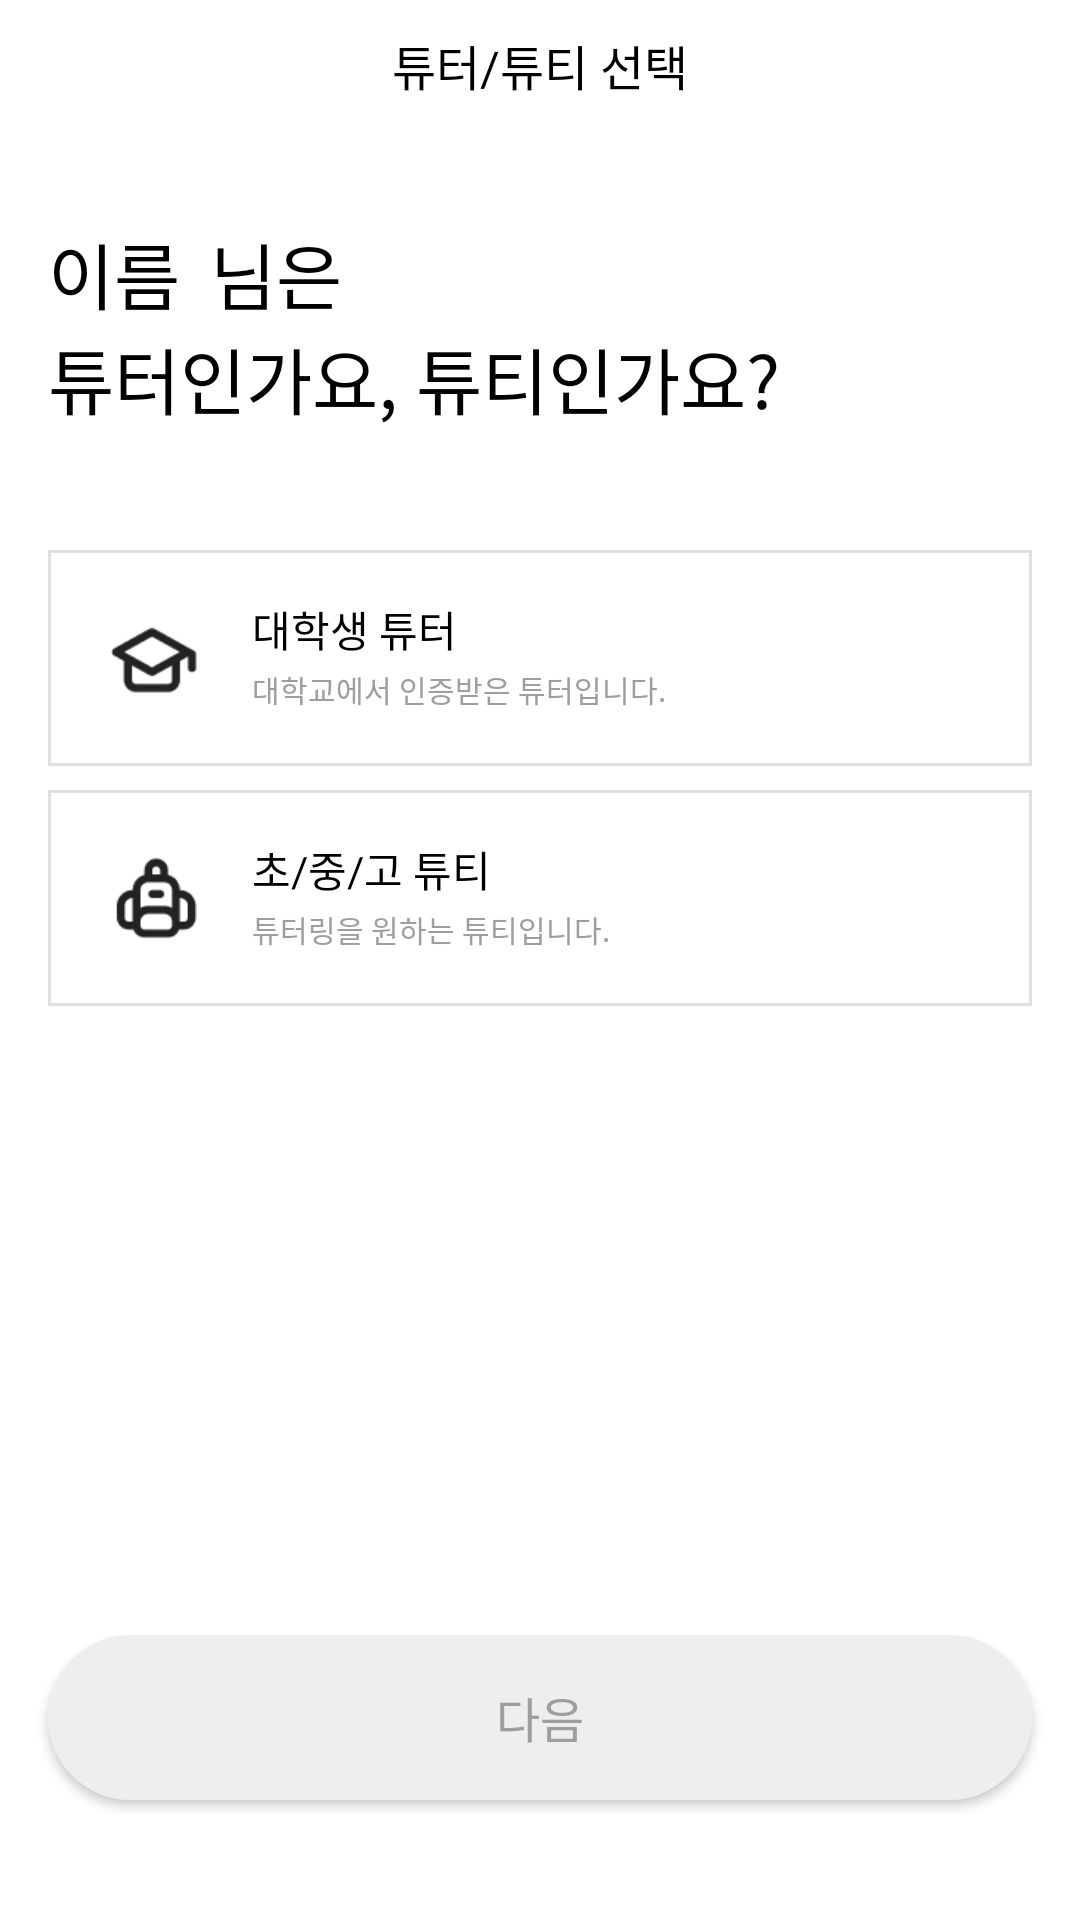

Layout XML and referenced resources for this Android screen:
<!-- AndroidManifest.xml: application theme Theme.Mediate -->
<!-- res/layout/fragment_select_type.xml -->
<?xml version="1.0" encoding="utf-8"?>
<androidx.constraintlayout.widget.ConstraintLayout
    xmlns:android="http://schemas.android.com/apk/res/android"
    xmlns:app="http://schemas.android.com/apk/res-auto"
    xmlns:tools="http://schemas.android.com/tools"
    android:background="@color/white"
    android:layout_width="match_parent"
    android:layout_height="match_parent">


    <ImageView
        android:id="@+id/bt_back"
        android:layout_width="24dp"
        android:layout_height="24dp"
        android:layout_marginStart="16dp"
        android:layout_marginLeft="16dp"
        android:layout_marginTop="12dp"
        android:src="@drawable/back_btn"
        app:layout_constraintStart_toStartOf="parent"
        app:layout_constraintTop_toTopOf="parent" />

    <TextView
        android:id="@+id/textView2"
        android:layout_width="wrap_content"
        android:layout_height="wrap_content"
        android:layout_marginTop="10dp"
        android:text="@string/select_type"
        android:textColor="@color/black"
        android:textSize="16sp"
        app:layout_constraintEnd_toEndOf="parent"
        app:layout_constraintStart_toStartOf="parent"
        app:layout_constraintTop_toTopOf="parent" />

    <TextView
        android:id="@+id/tv_name"
        android:layout_width="wrap_content"
        android:layout_height="wrap_content"
        android:text="@string/name"
        android:textColor="@color/black"
        android:textSize="24sp"
        android:layout_marginTop="40dp"
        android:layout_marginStart="16dp"
        android:layout_marginLeft="16dp"
        app:layout_constraintStart_toStartOf="parent"
        app:layout_constraintTop_toBottomOf="@+id/textView2" />


    <TextView
        android:id="@+id/textView3"
        android:layout_width="wrap_content"
        android:layout_height="wrap_content"
        android:layout_marginTop="40dp"
        android:layout_marginStart="10dp"
        android:layout_marginLeft="10dp"
        android:text="@string/select_type_question1"
        android:textColor="@color/black"
        android:textSize="24sp"
        app:layout_constraintStart_toEndOf="@+id/tv_name"
        app:layout_constraintTop_toBottomOf="@+id/textView2" />

    <TextView
        android:id="@+id/textView4"
        android:layout_width="wrap_content"
        android:layout_height="wrap_content"
        android:text="@string/select_type_question2"
        android:layout_marginStart="16dp"
        android:layout_marginLeft="16dp"
        android:textColor="@color/black"
        android:textSize="24sp"
        app:layout_constraintStart_toStartOf="parent"
        app:layout_constraintTop_toBottomOf="@+id/textView3" />

    <androidx.constraintlayout.widget.ConstraintLayout
        android:id="@+id/cl_select_tutor"
        android:layout_width="match_parent"
        android:layout_height="72dp"
        android:layout_marginStart="16dp"
        android:layout_marginTop="40dp"
        android:layout_marginEnd="16dp"
        android:background="@drawable/select_type_btn_inactive"
        app:layout_constraintEnd_toEndOf="parent"
        app:layout_constraintStart_toStartOf="parent"
        app:layout_constraintTop_toBottomOf="@+id/textView4">


        <ImageView
            android:id="@+id/iv_mortarboard"
            android:layout_width="32dp"
            android:layout_height="32dp"
            android:layout_margin="20dp"
            android:src="@drawable/mortarboard_inactive"
            app:layout_constraintBottom_toBottomOf="@+id/cl_select_tutor"
            app:layout_constraintStart_toStartOf="@+id/cl_select_tutor"
            app:layout_constraintTop_toTopOf="@+id/cl_select_tutor" />

        <TextView
            android:id="@+id/tv_select_type_tutor"
            android:layout_width="wrap_content"
            android:layout_height="wrap_content"
            android:layout_marginStart="16dp"
            android:layout_marginLeft="16dp"
            android:layout_marginTop="16dp"
            android:text="@string/select_type_tutor"
            android:textColor="@color/black"
            android:textSize="14sp"
            app:layout_constraintStart_toEndOf="@+id/iv_mortarboard"
            app:layout_constraintTop_toTopOf="@+id/cl_select_tutor" />

        <TextView
            android:id="@+id/tv_select_type_tutor_info"
            android:layout_width="wrap_content"
            android:layout_height="wrap_content"
            android:layout_marginStart="16dp"
            android:layout_marginLeft="16dp"
            android:layout_marginBottom="16dp"
            android:text="@string/select_type_tutor_info"
            android:textColor="@color/text_grey"
            android:textSize="10sp"
            app:layout_constraintBottom_toBottomOf="parent"
            app:layout_constraintStart_toEndOf="@+id/iv_mortarboard"
            app:layout_constraintTop_toBottomOf="@+id/tv_select_type_tutor" />

    </androidx.constraintlayout.widget.ConstraintLayout>

    <androidx.constraintlayout.widget.ConstraintLayout
        android:id="@+id/cl_select_tutee"
        android:layout_width="match_parent"
        android:layout_height="72dp"
        android:background="@drawable/select_type_btn_inactive"
        android:layout_marginTop="8dp"
        android:layout_marginStart="16dp"
        android:layout_marginEnd="16dp"
        app:layout_constraintEnd_toEndOf="parent"
        app:layout_constraintStart_toStartOf="parent"
        app:layout_constraintTop_toBottomOf="@+id/cl_select_tutor">


        <ImageView
            android:id="@+id/iv_schoolbag"
            android:layout_width="32dp"
            android:layout_height="32dp"
            android:layout_margin="20dp"
            android:src="@drawable/schoolbag_inactive"
            app:layout_constraintBottom_toBottomOf="@+id/cl_select_tutee"
            app:layout_constraintStart_toStartOf="@+id/cl_select_tutee"
            app:layout_constraintTop_toTopOf="@+id/cl_select_tutee" />

        <TextView
            android:id="@+id/tv_select_type_tutee"
            android:layout_width="wrap_content"
            android:layout_height="wrap_content"
            android:layout_marginStart="16dp"
            android:layout_marginLeft="16dp"
            android:layout_marginTop="16dp"
            android:text="@string/select_type_tutee"
            android:textColor="@color/black"
            android:textSize="14sp"
            app:layout_constraintStart_toEndOf="@+id/iv_schoolbag"
            app:layout_constraintTop_toTopOf="@+id/cl_select_tutee" />

        <TextView
            android:id="@+id/tv_select_type_tutee_info"
            android:layout_width="wrap_content"
            android:layout_height="wrap_content"
            android:layout_marginStart="16dp"
            android:layout_marginLeft="16dp"
            android:layout_marginBottom="16dp"
            android:text="@string/select_type_tutee_info"
            android:textColor="@color/text_grey"
            android:textSize="10sp"
            app:layout_constraintBottom_toBottomOf="parent"
            app:layout_constraintStart_toEndOf="@+id/iv_schoolbag"
            app:layout_constraintTop_toBottomOf="@+id/tv_select_type_tutee" />

    </androidx.constraintlayout.widget.ConstraintLayout>

    <androidx.appcompat.widget.AppCompatButton
        android:id="@+id/bt_next_inactive"
        android:layout_width="match_parent"
        android:layout_height="55dp"
        android:background="@drawable/register_next_inactive"
        android:padding="10dp"
        android:text="다음"
        android:textColor="#9E9E9E"
        android:textSize="16sp"
        android:layout_marginBottom="40dp"
        android:layout_marginRight="16dp"
        android:layout_marginLeft="16dp"
        app:layout_constraintBottom_toBottomOf="parent"
        app:layout_constraintEnd_toEndOf="parent"
        app:layout_constraintStart_toStartOf="parent" />

    <androidx.appcompat.widget.AppCompatButton
        android:id="@+id/bt_next_active"
        android:layout_width="match_parent"
        android:layout_height="55dp"
        android:layout_marginLeft="16dp"
        android:layout_marginRight="16dp"
        android:layout_marginBottom="40dp"
        android:background="@drawable/register_next_active"
        android:padding="10dp"
        android:text="다음"
        android:textColor="@color/white"
        android:textSize="16sp"
        android:visibility="gone"
        app:layout_constraintBottom_toBottomOf="parent"
        app:layout_constraintEnd_toEndOf="parent"
        app:layout_constraintStart_toStartOf="parent" />


</androidx.constraintlayout.widget.ConstraintLayout>
<!-- resources referenced by this layout -->
<resources>
  <color name="black">#FF000000</color>
  <color name="text_grey">#9E9E9E</color>
  <color name="white">#FFFFFFFF</color>
  <!-- drawable mortarboard_inactive: png bitmap (drawable, 1144 bytes) -->
  <!-- drawable register_next_active (drawable-v24) -->
  <?xml version="1.0" encoding="utf-8"?>
  <layer-list xmlns:android="http://schemas.android.com/apk/res/android">
  
      <item>
          <shape android:shape="rectangle">
              <solid android:color="@color/main_blue" />
              <corners
                  android:bottomRightRadius="100dp"
                  android:bottomLeftRadius="100dp"
                  android:topLeftRadius="100dp"
                  android:topRightRadius="100dp"/>
  
          </shape>
  
      </item>
  </layer-list>
  <!-- drawable register_next_inactive (drawable-v24) -->
  <?xml version="1.0" encoding="utf-8"?>
  <layer-list xmlns:android="http://schemas.android.com/apk/res/android">
  
      <item>
          <shape android:shape="rectangle">
              <solid android:color="#EEEEEE" />
              <corners
                  android:bottomRightRadius="100dp"
                  android:bottomLeftRadius="100dp"
                  android:topLeftRadius="100dp"
                  android:topRightRadius="100dp"/>
  
          </shape>
  
      </item>
  </layer-list>
  <!-- drawable schoolbag_inactive: png bitmap (drawable, 1350 bytes) -->
  <!-- drawable select_type_btn_inactive (drawable) -->
  <?xml version="1.0" encoding="utf-8"?>
  <layer-list xmlns:android="http://schemas.android.com/apk/res/android">
  
      <item>
          <shape android:shape="rectangle">
              <solid android:color="@android:color/transparent"/>
              <stroke
                  android:width="1dp"
                  android:color="@color/edit_stroke" />
          </shape>
      </item>
  </layer-list>
  <string name="name">이름</string>
  <string name="select_type">튜터/튜티 선택</string>
  <string name="select_type_question1">님은</string>
  <string name="select_type_question2">튜터인가요, 튜티인가요?</string>
  <string name="select_type_tutee">초/중/고 튜티</string>
  <string name="select_type_tutee_info">튜터링을 원하는 튜티입니다.</string>
  <string name="select_type_tutor">대학생 튜터</string>
  <string name="select_type_tutor_info">대학교에서 인증받은 튜터입니다.</string>
  <style name="Theme.Mediate" parent="Theme.MaterialComponents.DayNight.DarkActionBar">
          
          <item name="colorPrimary">@color/purple_500</item>
          <item name="colorPrimaryVariant">@color/purple_700</item>
          <item name="colorOnPrimary">@color/white</item>
          
          <item name="colorSecondary">@color/teal_200</item>
          <item name="colorSecondaryVariant">@color/teal_700</item>
          <item name="colorOnSecondary">@color/black</item>
          
          <item name="android:statusBarColor" tools:targetApi="l">?attr/colorPrimaryVariant</item>
          
          <item name="windowActionBar">false</item>
          <item name="windowNoTitle">true</item>
  
      </style>
  <color name="main_blue">#0070FF</color>
  <color name="edit_stroke">#E0E0E0</color>
  <color name="purple_500">#FF6200EE</color>
  <color name="purple_700">#FF3700B3</color>
  <color name="teal_200">#FF03DAC5</color>
  <color name="teal_700">#FF018786</color>
</resources>
